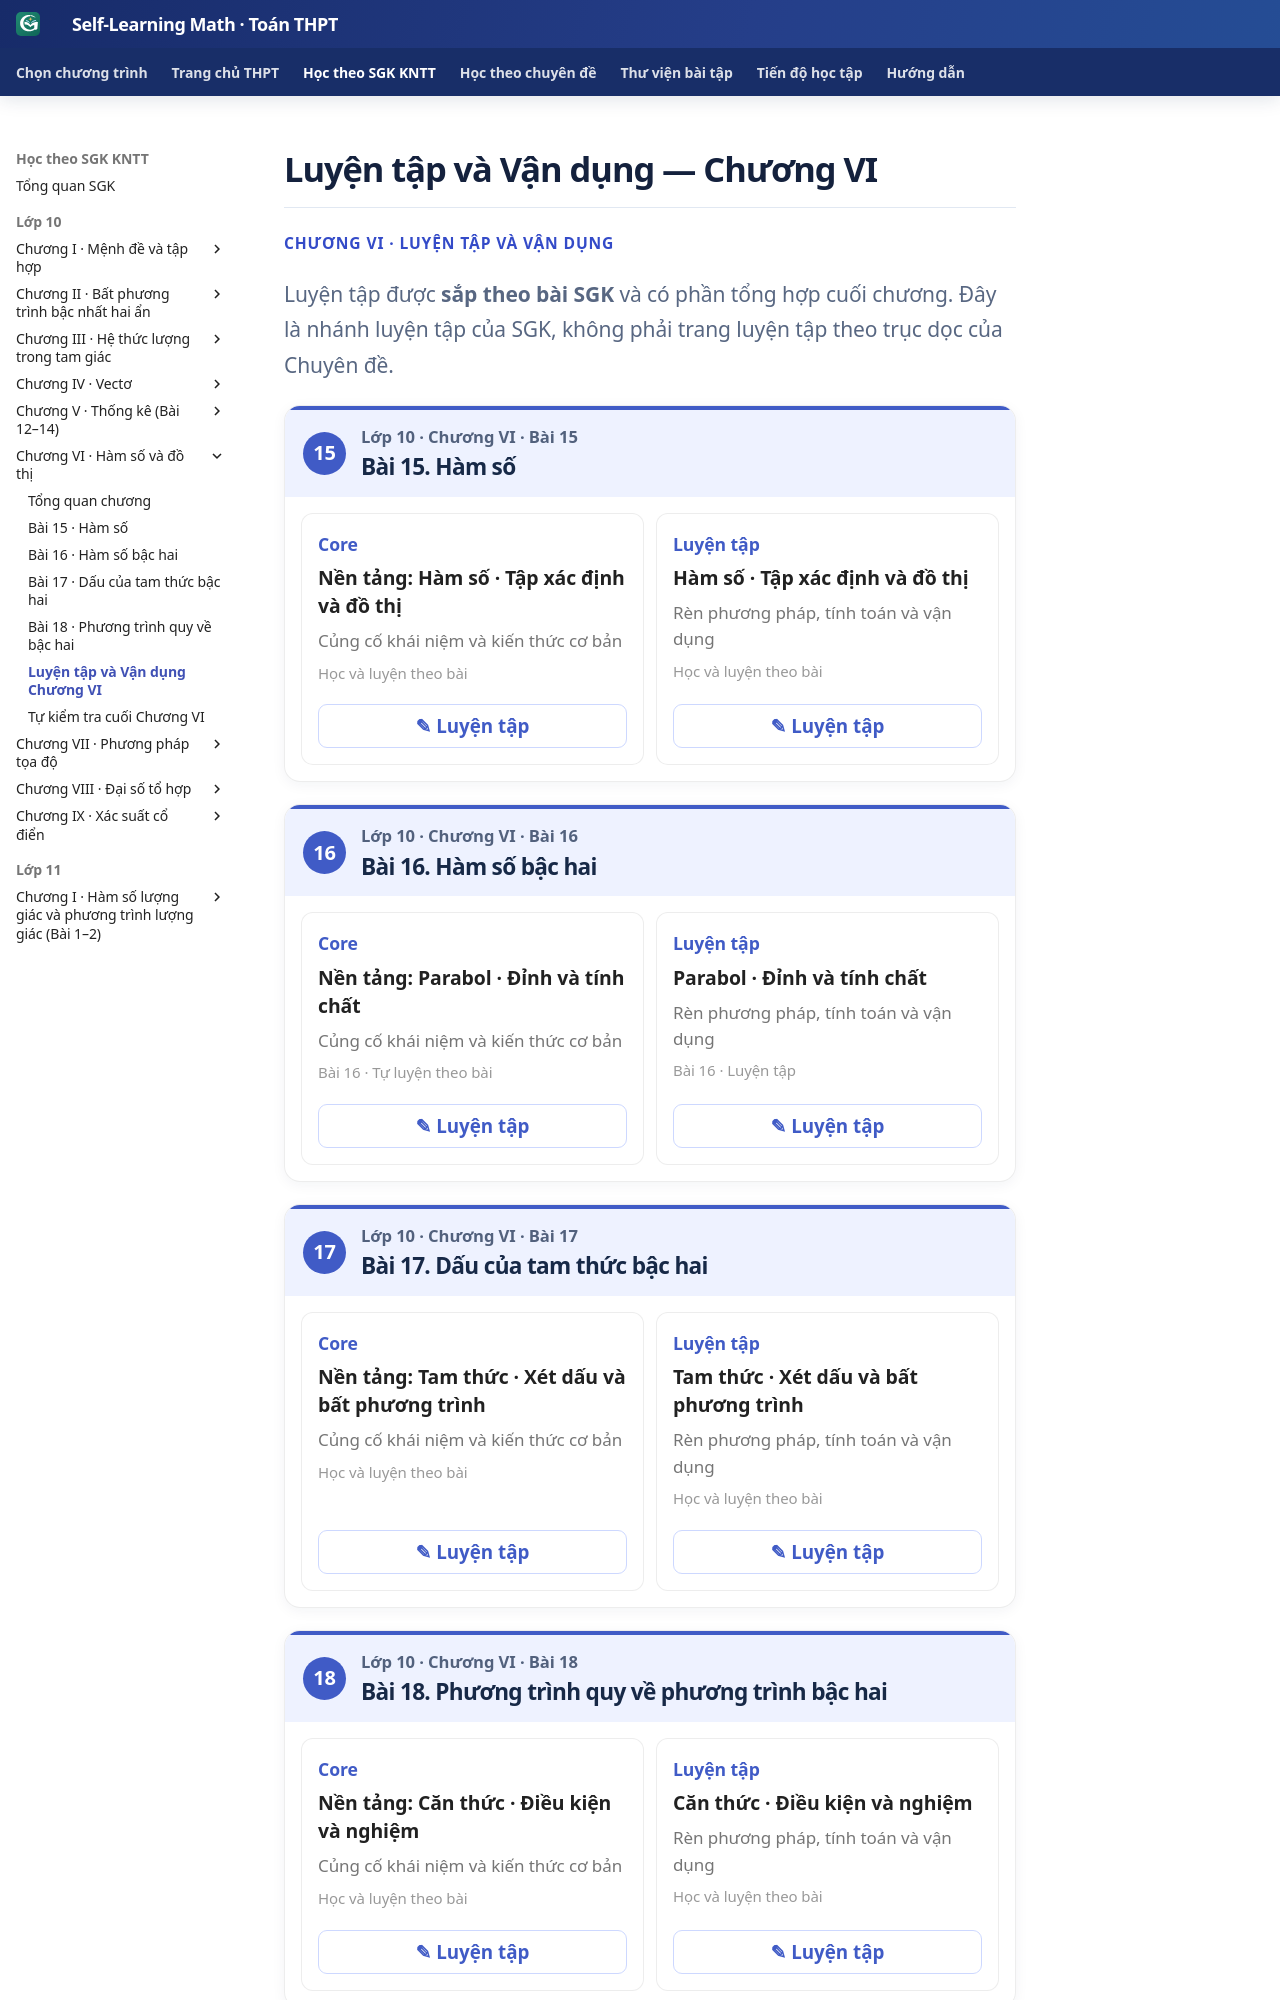

repository: TMA2015/roadmap-toan-thcs · page: thpt-preview/sgk/chuong-vi/luyen-tap/index.html · generator: mkdocs

# Luyện tập và Vận dụng — Chương VI

<div class="thpt-r4-screen" data-thpt-r4>
<p class="thpt-r4-eyebrow">CHƯƠNG VI · LUYỆN TẬP VÀ VẬN DỤNG</p>
<p class="thpt-r4-lead">Luyện tập được <strong>sắp theo bài SGK</strong> và có phần tổng hợp cuối chương. Đây là nhánh luyện tập của SGK, không phải trang luyện tập theo trục dọc của Chuyên đề.</p>
</div>
